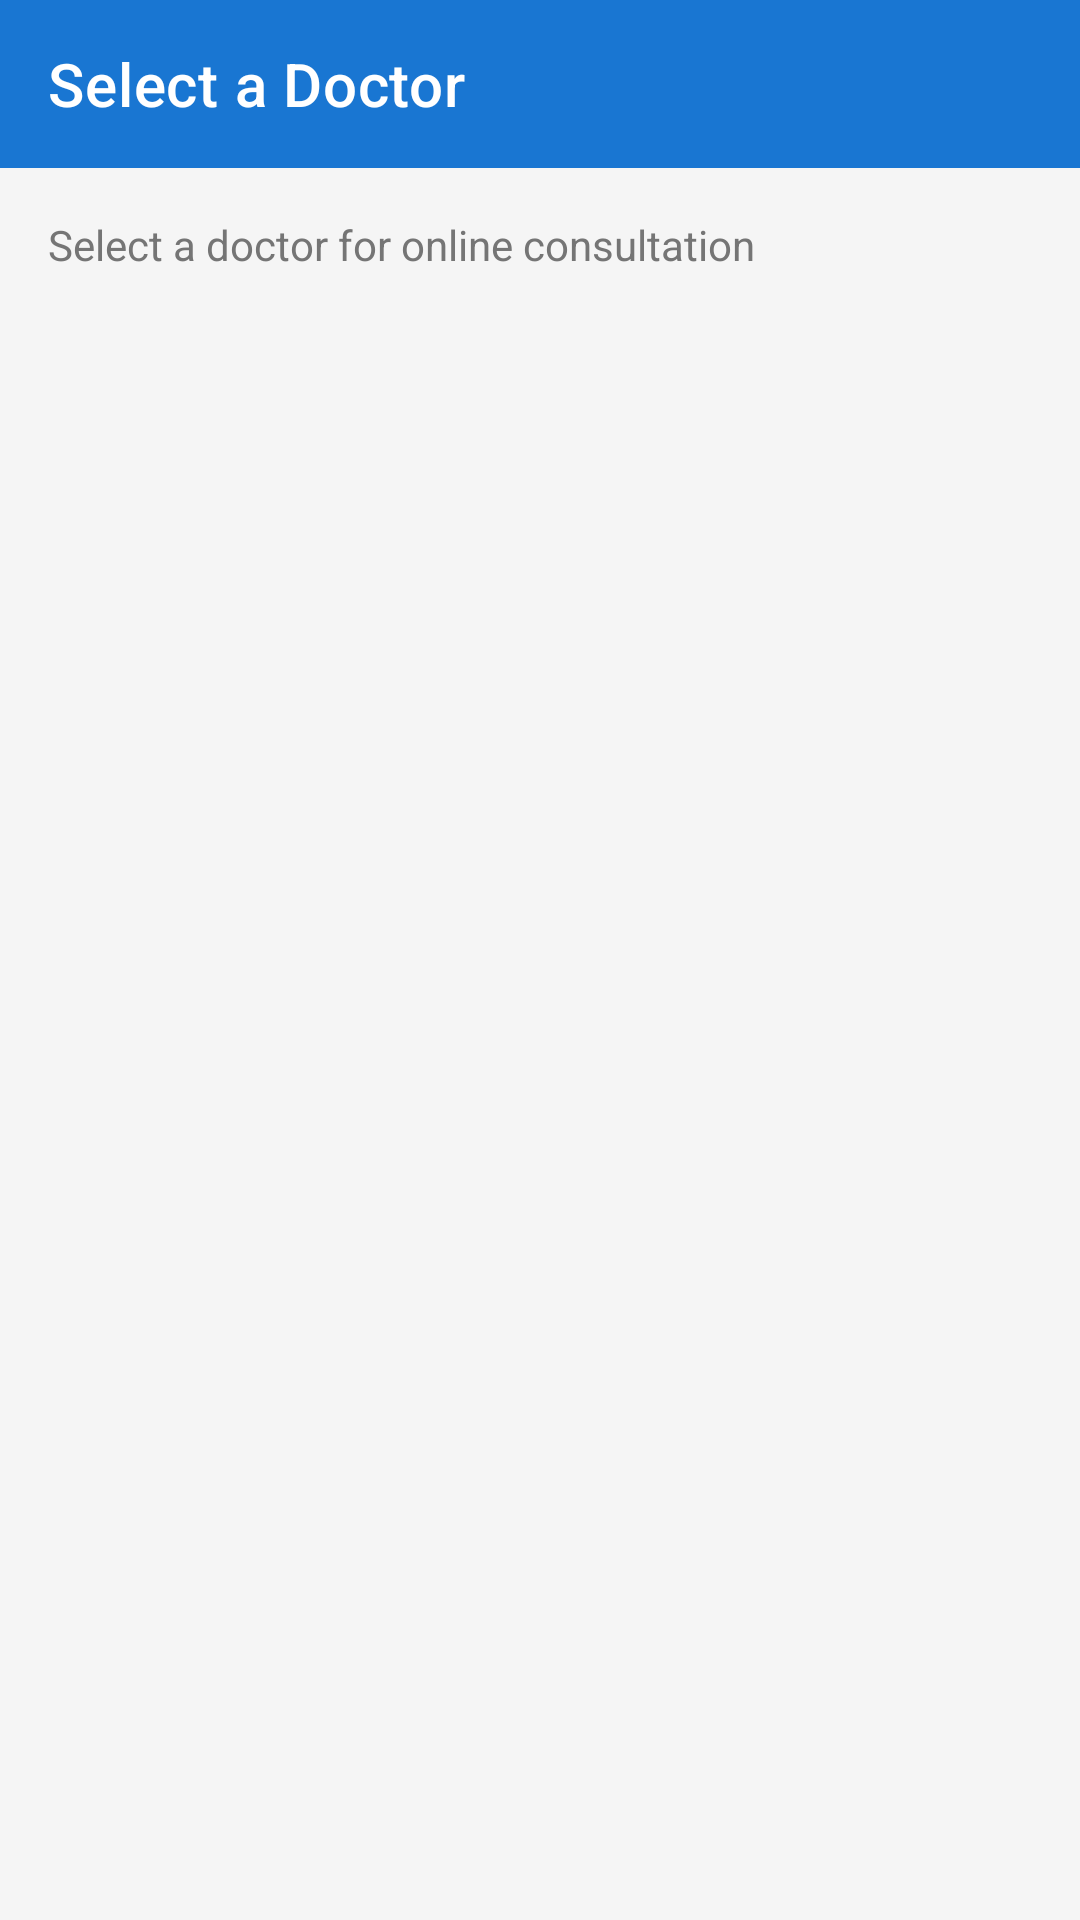

Android layout source for this screen:
<!-- AndroidManifest.xml: application theme Theme.HealthBot -->
<!-- res/layout/activity_doctor_list.xml -->
<?xml version="1.0" encoding="utf-8"?>
<LinearLayout xmlns:android="http://schemas.android.com/apk/res/android"
    xmlns:app="http://schemas.android.com/apk/res-auto"
    android:layout_width="match_parent"
    android:layout_height="match_parent"
    android:orientation="vertical"
    android:background="@color/background">

    <com.google.android.material.appbar.AppBarLayout
        android:layout_width="match_parent"
        android:layout_height="wrap_content">

        <androidx.appcompat.widget.Toolbar
            android:id="@+id/toolbar"
            android:layout_width="match_parent"
            android:layout_height="?attr/actionBarSize"
            android:background="@color/primary"
            app:title="@string/select_doctor"
            app:titleTextColor="@color/on_primary"
            app:navigationIcon="@drawable/ic_back" />
    </com.google.android.material.appbar.AppBarLayout>

    <TextView
        android:layout_width="match_parent"
        android:layout_height="wrap_content"
        android:padding="16dp"
        android:text="Select a doctor for online consultation"
        android:textColor="@color/text_secondary"
        android:textSize="14sp" />

    <androidx.recyclerview.widget.RecyclerView
        android:id="@+id/rvDoctors"
        android:layout_width="match_parent"
        android:layout_height="match_parent"
        android:paddingBottom="16dp"
        android:clipToPadding="false" />
</LinearLayout>
<!-- resources referenced by this layout -->
<resources>
  <color name="background">#F5F5F5</color>
  <color name="on_primary">#FFFFFF</color>
  <color name="primary">#1976D2</color>
  <color name="text_secondary">#757575</color>
  <string name="select_doctor">Select a Doctor</string>
  <style name="Theme.HealthBot" parent="Theme.MaterialComponents.DayNight.NoActionBar">
          <item name="colorPrimary">@color/primary</item>
          <item name="colorPrimaryDark">@color/primary_dark</item>
          <item name="colorAccent">@color/secondary</item>
          <item name="android:windowBackground">@color/background</item>
          <item name="android:statusBarColor">@color/primary_dark</item>
      </style>
  <color name="primary_dark">#1565C0</color>
  <color name="secondary">#00897B</color>
</resources>
